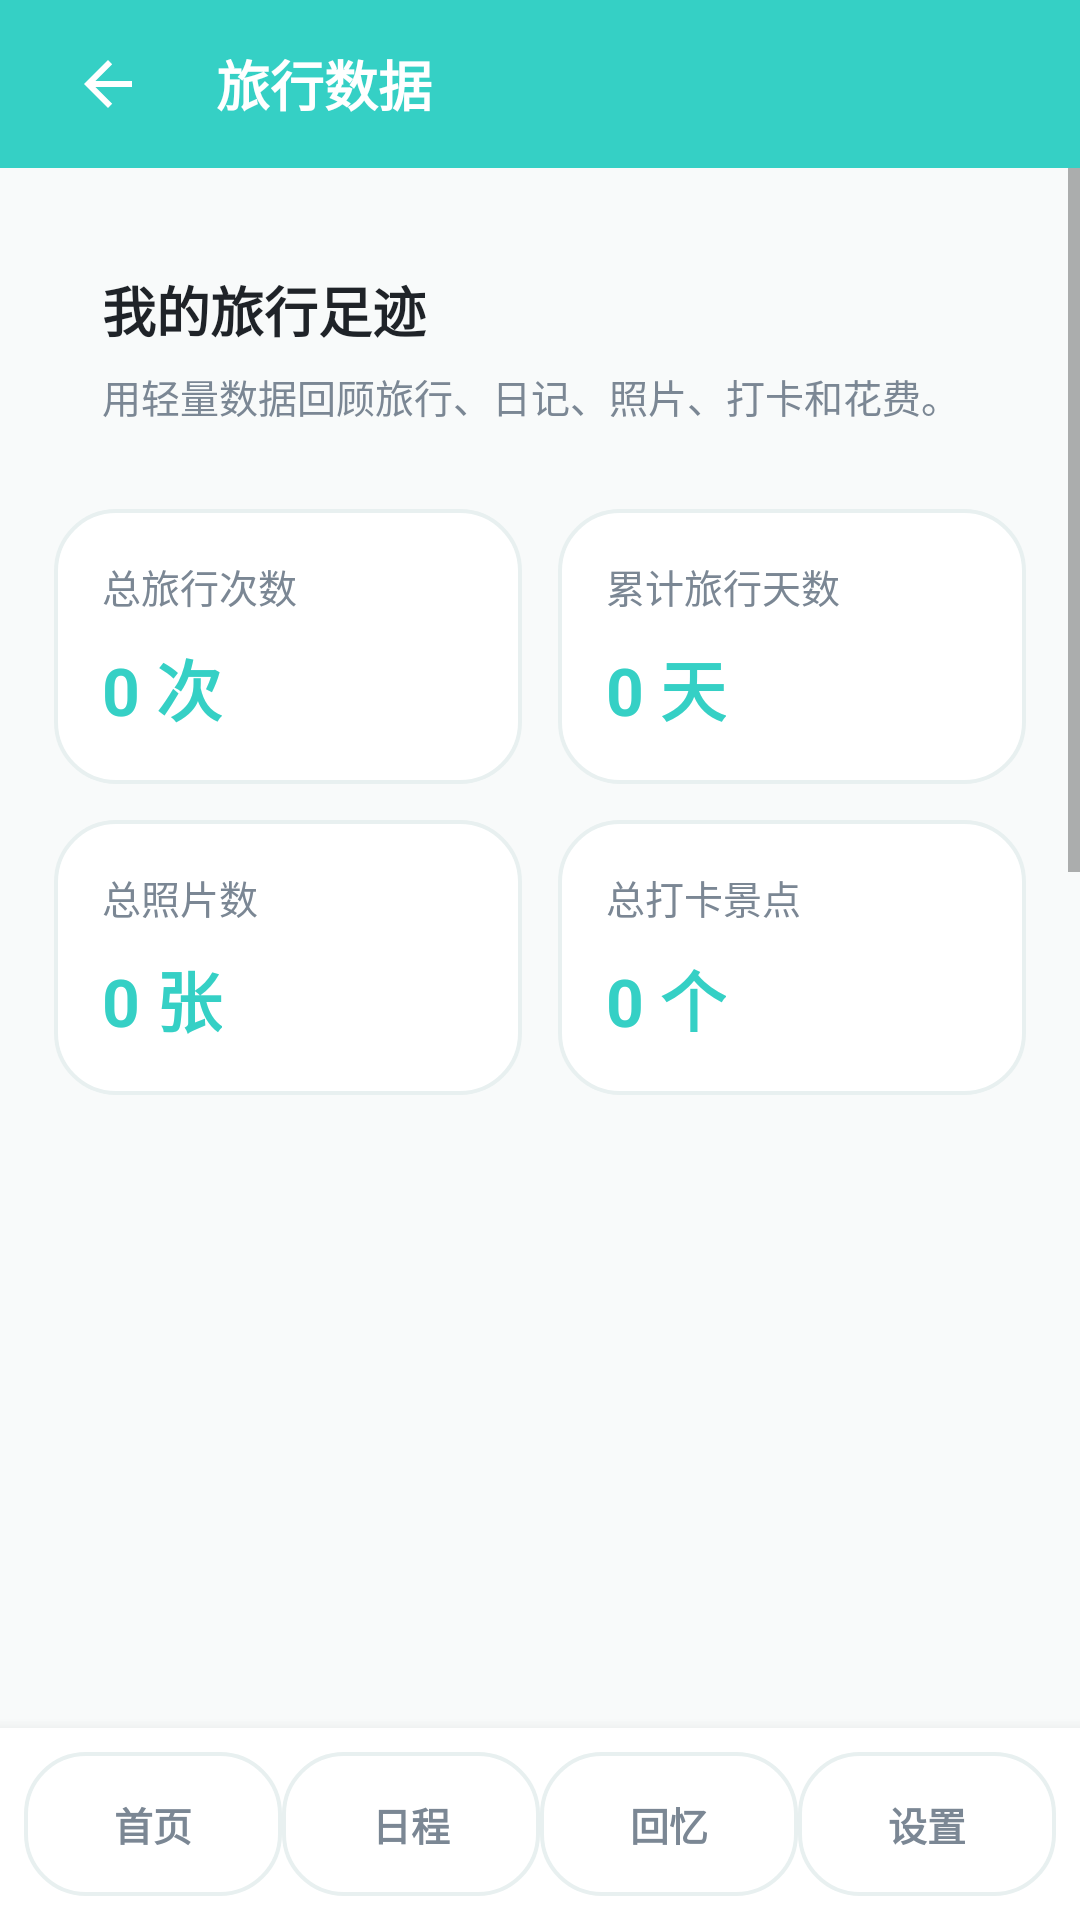

The Android layout XML behind this screen, and the referenced resources:
<!-- AndroidManifest.xml: application theme Theme.TravelMemory -->
<!-- res/layout/activity_statistics.xml -->
<?xml version="1.0" encoding="utf-8"?>
<LinearLayout xmlns:android="http://schemas.android.com/apk/res/android"
    xmlns:app="http://schemas.android.com/apk/res-auto"
    android:layout_width="match_parent"
    android:layout_height="match_parent"
    android:background="@color/bg_light"
    android:orientation="vertical">

    <LinearLayout
        android:layout_width="match_parent"
        android:layout_height="56dp"
        android:background="@color/primary"
        android:gravity="center_vertical"
        android:orientation="horizontal"
        android:paddingHorizontal="16dp">

        <ImageButton
            android:id="@+id/btn_statistics_back"
            android:layout_width="40dp"
            android:layout_height="40dp"
            android:background="?android:attr/selectableItemBackgroundBorderless"
            android:contentDescription="&#x8FD4;&#x56DE;"
            android:src="@drawable/abc_ic_ab_back_material"
            app:tint="@color/white" />

        <TextView
            android:layout_width="wrap_content"
            android:layout_height="wrap_content"
            android:layout_marginStart="16dp"
            android:text="旅行数据"
            android:textColor="@color/white"
            android:textSize="18sp"
            android:textStyle="bold" />
    </LinearLayout>

    <ScrollView
        android:layout_width="match_parent"
        android:layout_height="0dp"
        android:layout_weight="1">

        <LinearLayout
            android:layout_width="match_parent"
            android:layout_height="wrap_content"
            android:orientation="vertical"
            android:padding="12dp">

            <LinearLayout
                android:layout_width="match_parent"
                android:layout_height="wrap_content"
                android:layout_margin="6dp"
                android:background="@drawable/card_rounded_primary_light"
                android:orientation="vertical"
                android:padding="16dp">

                <TextView
                    android:layout_width="match_parent"
                    android:layout_height="wrap_content"
                    android:text="我的旅行足迹"
                    android:textColor="@color/text_primary"
                    android:textSize="18sp"
                    android:textStyle="bold" />

                <TextView
                    android:layout_width="match_parent"
                    android:layout_height="wrap_content"
                    android:layout_marginTop="6dp"
                    android:text="用轻量数据回顾旅行、日记、照片、打卡和花费。"
                    android:textColor="@color/text_secondary"
                    android:textSize="13sp" />
            </LinearLayout>

            <GridLayout
                android:layout_width="match_parent"
                android:layout_height="wrap_content"
                android:columnCount="2">

            <LinearLayout
                style="@style/StatCard"
                android:layout_columnWeight="1">
                <TextView style="@style/StatLabel" android:text="&#x603B;&#x65C5;&#x884C;&#x6B21;&#x6570;" />
                <TextView android:id="@+id/tv_stat_trip_count" style="@style/StatValue" android:text="0 &#x6B21;" />
            </LinearLayout>

            <LinearLayout
                style="@style/StatCard"
                android:layout_columnWeight="1">
                <TextView style="@style/StatLabel" android:text="&#x7D2F;&#x8BA1;&#x65C5;&#x884C;&#x5929;&#x6570;" />
                <TextView android:id="@+id/tv_stat_travel_days" style="@style/StatValue" android:text="0 &#x5929;" />
            </LinearLayout>

            <LinearLayout
                style="@style/StatCard"
                android:layout_columnWeight="1">
                <TextView style="@style/StatLabel" android:text="&#x603B;&#x7167;&#x7247;&#x6570;" />
                <TextView android:id="@+id/tv_stat_photo_count" style="@style/StatValue" android:text="0 &#x5F20;" />
            </LinearLayout>

            <LinearLayout
                style="@style/StatCard"
                android:layout_columnWeight="1">
                <TextView style="@style/StatLabel" android:text="&#x603B;&#x6253;&#x5361;&#x666F;&#x70B9;" />
                <TextView android:id="@+id/tv_stat_spot_count" style="@style/StatValue" android:text="0 &#x4E2A;" />
            </LinearLayout>

            <LinearLayout
                style="@style/StatCard"
                android:layout_columnSpan="2">
                <TextView style="@style/StatLabel" android:text="&#x7D2F;&#x8BA1;&#x652F;&#x51FA;" />
                <TextView android:id="@+id/tv_stat_total_expense" style="@style/StatValue" android:text="&#x00A5;0.00" />
            </LinearLayout>

            <LinearLayout
                style="@style/StatCard"
                android:layout_columnWeight="1">
                <TextView style="@style/StatLabel" android:text="&#x6700;&#x5E38;&#x89C1;&#x5FC3;&#x60C5;" />
                <TextView android:id="@+id/tv_stat_common_mood" style="@style/StatValue" android:text="&#x6682;&#x65E0;&#x8BB0;&#x5F55;" />
            </LinearLayout>

            <LinearLayout
                style="@style/StatCard"
                android:layout_columnWeight="1">
                <TextView style="@style/StatLabel" android:text="&#x6700;&#x8FD1;&#x76EE;&#x7684;&#x5730;" />
                <TextView android:id="@+id/tv_stat_recent_destination" style="@style/StatValue" android:text="&#x6682;&#x65E0;&#x8BB0;&#x5F55;" />
            </LinearLayout>

            <LinearLayout
                style="@style/StatCard"
                android:layout_columnWeight="1">
                <TextView style="@style/StatLabel" android:text="总计划数量" />
                <TextView android:id="@+id/tv_stat_plan_count" style="@style/StatValue" android:text="0 个" />
            </LinearLayout>

            <LinearLayout
                style="@style/StatCard"
                android:layout_columnWeight="1">
                <TextView style="@style/StatLabel" android:text="已完成计划" />
                <TextView android:id="@+id/tv_stat_completed_plan_count" style="@style/StatValue" android:text="0 个" />
            </LinearLayout>

            <LinearLayout
                style="@style/StatCard"
                android:layout_columnWeight="1">
                <TextView style="@style/StatLabel" android:text="平均计划完成率" />
                <TextView android:id="@+id/tv_stat_avg_plan_rate" style="@style/StatValue" android:text="0%" />
            </LinearLayout>

            <LinearLayout
                style="@style/StatCard"
                android:layout_columnWeight="1">
                <TextView style="@style/StatLabel" android:text="遗憾总数" />
                <TextView android:id="@+id/tv_stat_regret_count" style="@style/StatValue" android:text="0 个" />
            </LinearLayout>

            <LinearLayout
                style="@style/StatCard"
                android:layout_columnSpan="2">
                <TextView style="@style/StatLabel" android:text="打包完成率平均值" />
                <TextView android:id="@+id/tv_stat_avg_packing_rate" style="@style/StatValue" android:text="0%" />
            </LinearLayout>
            </GridLayout>
        </LinearLayout>
    </ScrollView>

    <include layout="@layout/layout_bottom_nav" />
</LinearLayout>
<!-- res/layout/layout_bottom_nav.xml (included above) -->
﻿<?xml version="1.0" encoding="utf-8"?>
<LinearLayout xmlns:android="http://schemas.android.com/apk/res/android"
    android:layout_width="match_parent"
    android:layout_height="64dp"
    android:background="@color/white"
    android:elevation="8dp"
    android:gravity="center"
    android:orientation="horizontal"
    android:paddingHorizontal="8dp"
    android:paddingVertical="8dp">

    <TextView
        android:id="@+id/bottom_nav_trip"
        style="@style/BottomNavText"
        android:text="首页" />

    <TextView
        android:id="@+id/bottom_nav_search"
        style="@style/BottomNavText"
        android:text="日程" />

    <TextView
        android:id="@+id/bottom_nav_memory"
        style="@style/BottomNavText"
        android:text="回忆" />

    <TextView
        android:id="@+id/bottom_nav_profile"
        style="@style/BottomNavText"
        android:text="设置" />
</LinearLayout>
<!-- resources referenced by this layout -->
<resources>
  <color name="bg_light">#F8FAFA</color>
  <color name="primary">#35D0C5</color>
  <color name="text_primary">#1F2328</color>
  <color name="text_secondary">#7B8794</color>
  <color name="white">#FFFFFF</color>
  <style name="BottomNavText">
          <item name="android:layout_width">0dp</item>
          <item name="android:layout_height">48dp</item>
          <item name="android:layout_weight">1</item>
          <item name="android:gravity">center</item>
          <item name="android:textColor">@color/text_secondary</item>
          <item name="android:textSize">13sp</item>
          <item name="android:textStyle">bold</item>
          <item name="android:background">@drawable/card_rounded_white</item>
      </style>
  <style name="StatCard">
          <item name="android:layout_width">0dp</item>
          <item name="android:layout_height">wrap_content</item>
          <item name="android:layout_margin">6dp</item>
          <item name="android:background">@drawable/card_rounded_white</item>
          <item name="android:orientation">vertical</item>
          <item name="android:padding">16dp</item>
      </style>
  <style name="StatLabel">
          <item name="android:layout_width">wrap_content</item>
          <item name="android:layout_height">wrap_content</item>
          <item name="android:textColor">@color/text_secondary</item>
          <item name="android:textSize">13sp</item>
      </style>
  <style name="StatValue">
          <item name="android:layout_width">wrap_content</item>
          <item name="android:layout_height">wrap_content</item>
          <item name="android:layout_marginTop">8dp</item>
          <item name="android:textColor">@color/primary</item>
          <item name="android:textSize">22sp</item>
          <item name="android:textStyle">bold</item>
      </style>
  <style name="Theme.TravelMemory" parent="Theme.MaterialComponents.Light.NoActionBar">
          
          <item name="colorPrimary">@color/primary</item>
          <item name="colorPrimaryDark">@color/primary_dark</item>
          <item name="colorAccent">@color/accent</item>
  
          
          <item name="android:windowBackground">@color/bg_light</item>
          <item name="android:statusBarColor">@color/primary_dark</item>
      </style>
  <!-- drawable card_rounded_white (drawable) -->
  <?xml version="1.0" encoding="utf-8"?>
  <shape xmlns:android="http://schemas.android.com/apk/res/android"
      android:shape="rectangle">
      <solid android:color="@color/white" />
      <stroke android:width="1.2dp" android:color="@color/divider" />
      <corners android:radius="20dp" />
  </shape>
  <color name="primary_dark">#18B8B0</color>
  <color name="accent">#FF7B61</color>
  <color name="divider">#E8F0F0</color>
</resources>
